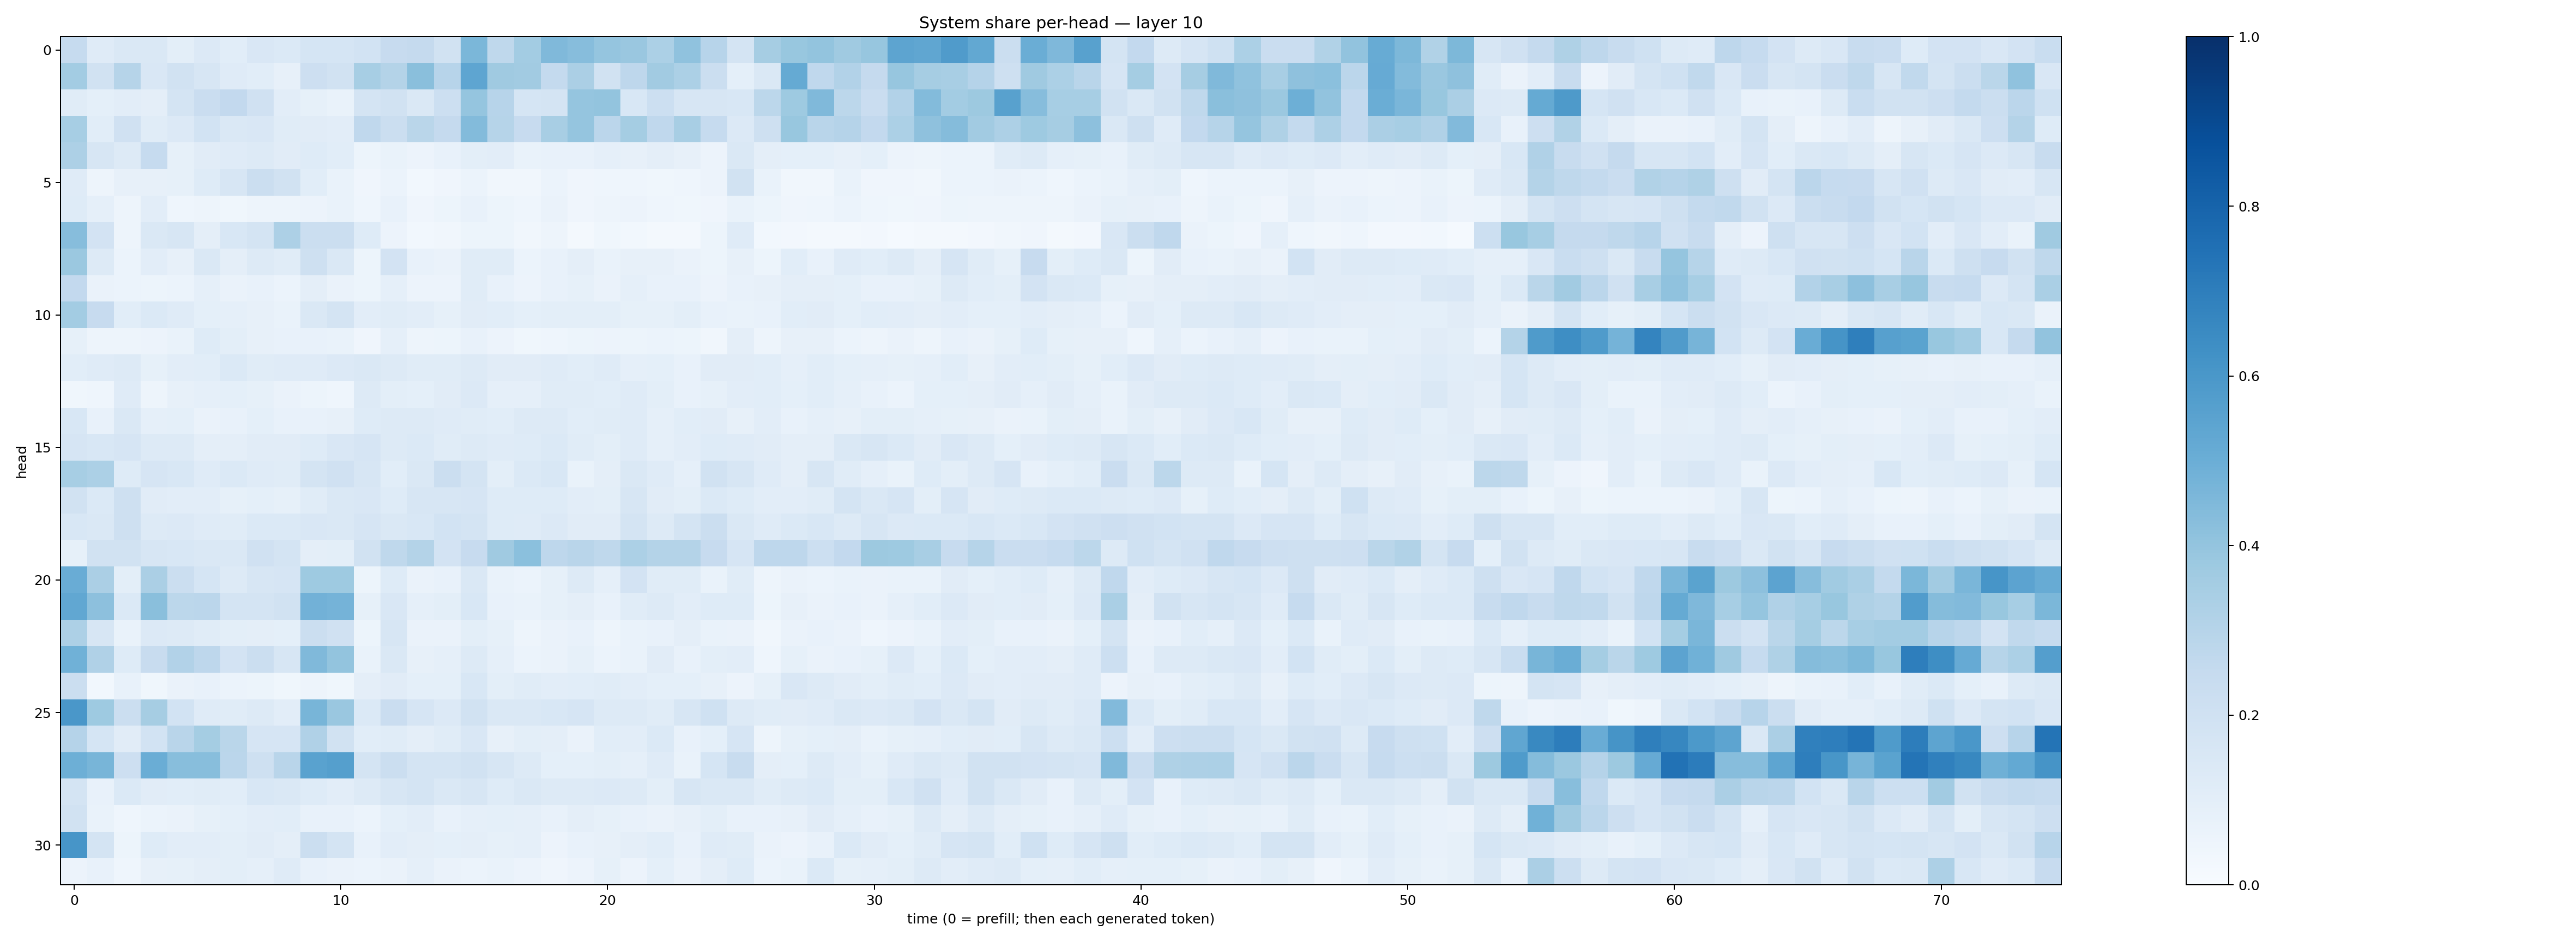

Data behind this chart, as committed beside it:
0.24674065, 0.118122004, 0.14641261, 0.14421383, 0.099672556, 0.13514327, 0.10595993, 0.15176345, 0.13947256, 0.16845767, 0.17185695, 0.18421799, 0.24596459, 0.25012267, 0.18827535, 0.4601406, 0.27033782, 0.35664836, 0.44573832, 0.43145704, 0.39770433, 0.38549024, 0.3286403, 0.4092543
0.3589, 0.1893, 0.3006, 0.1513, 0.1933, 0.1627, 0.121, 0.1075, 0.07977, 0.2132, 0.1953, 0.3465, 0.3049, 0.4222, 0.2933, 0.5361, 0.3691, 0.3632, 0.2561, 0.3348, 0.1918, 0.2749, 0.3604, 0.3293
0.1153, 0.09167, 0.1018, 0.09761, 0.177, 0.2271, 0.2604, 0.1981, 0.1018, 0.08209, 0.06674, 0.172, 0.1882, 0.1471, 0.2167, 0.3978, 0.2944, 0.171, 0.1733, 0.3974, 0.4014, 0.1534, 0.2179, 0.1588
0.3465, 0.1057, 0.1979, 0.1168, 0.1342, 0.1847, 0.1474, 0.152, 0.1144, 0.1116, 0.1038, 0.2665, 0.2236, 0.2859, 0.2535, 0.4383, 0.2997, 0.2438, 0.3433, 0.3952, 0.2846, 0.3539, 0.2656, 0.343
0.3258, 0.1608, 0.1291, 0.2472, 0.08282, 0.1125, 0.1182, 0.1289, 0.1125, 0.1224, 0.1077, 0.05302, 0.06774, 0.05563, 0.07336, 0.101, 0.1042, 0.07022, 0.0708, 0.07723, 0.08869, 0.0787, 0.09448, 0.08021
0.1201, 0.04764, 0.08017, 0.08084, 0.0854, 0.1243, 0.1636, 0.2258, 0.1914, 0.1055, 0.0682, 0.04294, 0.06239, 0.0306, 0.04082, 0.06129, 0.03419, 0.03225, 0.06159, 0.03957, 0.0442, 0.04414, 0.03844, 0.04332
0.124, 0.08913, 0.04817, 0.1041, 0.04607, 0.0489, 0.03809, 0.04784, 0.04726, 0.05799, 0.07031, 0.04465, 0.07295, 0.04292, 0.05411, 0.0777, 0.05103, 0.04546, 0.06528, 0.03936, 0.04854, 0.05541, 0.0431, 0.03621
0.4318, 0.1835, 0.05025, 0.1406, 0.1603, 0.09617, 0.1531, 0.1755, 0.3276, 0.2195, 0.2211, 0.1222, 0.05481, 0.02885, 0.03414, 0.05192, 0.05322, 0.03506, 0.04863, 0.01731, 0.03603, 0.02982, 0.01678, 0.01867
0.3795, 0.1302, 0.06129, 0.1028, 0.07878, 0.1479, 0.09702, 0.1266, 0.1137, 0.2061, 0.1412, 0.05251, 0.1832, 0.07199, 0.06383, 0.114, 0.1167, 0.06077, 0.07576, 0.09595, 0.06822, 0.0807, 0.08061, 0.06553
0.2592, 0.06599, 0.05902, 0.05118, 0.05896, 0.08922, 0.06574, 0.07754, 0.05977, 0.0965, 0.06541, 0.05178, 0.08885, 0.05826, 0.05701, 0.1154, 0.07066, 0.05525, 0.0773, 0.08405, 0.064, 0.08869, 0.07506, 0.07649
0.3564, 0.2459, 0.1072, 0.1403, 0.1194, 0.0922, 0.08727, 0.07816, 0.06902, 0.1419, 0.1723, 0.1031, 0.1143, 0.1017, 0.0826, 0.1098, 0.1084, 0.09203, 0.09918, 0.1003, 0.1008, 0.08527, 0.08556, 0.0986
0.08414, 0.04992, 0.04814, 0.05507, 0.06697, 0.1223, 0.0991, 0.08101, 0.07372, 0.07758, 0.06825, 0.03925, 0.08803, 0.05075, 0.05298, 0.07749, 0.0582, 0.03636, 0.04362, 0.05215, 0.05778, 0.05408, 0.06241, 0.05347
0.108, 0.1189, 0.1254, 0.08592, 0.1054, 0.1086, 0.1386, 0.1141, 0.118, 0.1192, 0.1347, 0.1411, 0.1281, 0.1158, 0.1163, 0.1267, 0.1096, 0.112, 0.1179, 0.1069, 0.1197, 0.08958, 0.09223, 0.07338
0.0359, 0.04662, 0.1192, 0.0502, 0.07895, 0.08965, 0.09075, 0.08433, 0.06408, 0.05084, 0.04684, 0.1326, 0.1002, 0.09344, 0.11, 0.1355, 0.08784, 0.08731, 0.1137, 0.1171, 0.1075, 0.1172, 0.1011, 0.07436
0.1533, 0.07106, 0.1479, 0.08613, 0.09199, 0.06272, 0.07048, 0.09248, 0.07621, 0.0746, 0.08132, 0.1222, 0.1322, 0.1277, 0.1179, 0.1171, 0.1088, 0.1268, 0.1282, 0.1074, 0.1138, 0.1175, 0.08871, 0.1083
0.1672, 0.1531, 0.1664, 0.1313, 0.1266, 0.09537, 0.09462, 0.1103, 0.1098, 0.1231, 0.1488, 0.1659, 0.1324, 0.14, 0.1152, 0.1293, 0.1173, 0.1228, 0.1387, 0.1169, 0.09914, 0.1184, 0.0892, 0.1043
0.3475, 0.3291, 0.1217, 0.1659, 0.1544, 0.1179, 0.1394, 0.118, 0.1158, 0.1719, 0.1991, 0.157, 0.1061, 0.147, 0.223, 0.1772, 0.1005, 0.1398, 0.1537, 0.06734, 0.09424, 0.1415, 0.1174, 0.08895
0.1948, 0.1398, 0.2043, 0.1101, 0.1037, 0.1054, 0.08388, 0.09365, 0.08423, 0.1148, 0.1421, 0.1521, 0.1239, 0.1589, 0.1578, 0.1668, 0.1244, 0.1213, 0.1228, 0.1039, 0.1, 0.1568, 0.1111, 0.1009
0.1545, 0.144, 0.2071, 0.1272, 0.1345, 0.1173, 0.1137, 0.1395, 0.1406, 0.1508, 0.1438, 0.1664, 0.1446, 0.1545, 0.1871, 0.172, 0.1228, 0.1204, 0.1334, 0.1094, 0.1122, 0.1757, 0.1289, 0.1756
0.08285, 0.1907, 0.1935, 0.1626, 0.1549, 0.1432, 0.1436, 0.1972, 0.1773, 0.09519, 0.09897, 0.1949, 0.2726, 0.3051, 0.1829, 0.2434, 0.3699, 0.4214, 0.2752, 0.2901, 0.2727, 0.3282, 0.3054, 0.3063
0.504, 0.3341, 0.1003, 0.3331, 0.223, 0.1717, 0.1305, 0.1599, 0.1662, 0.3727, 0.3712, 0.05104, 0.1246, 0.06435, 0.07423, 0.1451, 0.06641, 0.05986, 0.08223, 0.131, 0.08691, 0.1822, 0.1169, 0.1153
0.5302, 0.4166, 0.1376, 0.425, 0.2811, 0.285, 0.1779, 0.1747, 0.1924, 0.481, 0.4739, 0.08213, 0.1485, 0.0875, 0.09833, 0.156, 0.0741, 0.06987, 0.08531, 0.09533, 0.07317, 0.115, 0.1326, 0.1019
0.328, 0.1611, 0.06737, 0.1365, 0.1271, 0.1151, 0.1014, 0.09512, 0.09069, 0.2261, 0.1973, 0.05107, 0.1626, 0.06445, 0.06308, 0.09839, 0.08402, 0.04939, 0.06377, 0.07717, 0.04719, 0.06963, 0.07246, 0.09527
0.4863, 0.3189, 0.1216, 0.2411, 0.3088, 0.2759, 0.1829, 0.2208, 0.1616, 0.4469, 0.3994, 0.06877, 0.1409, 0.08122, 0.08866, 0.1284, 0.08822, 0.0609, 0.0654, 0.08273, 0.06223, 0.06715, 0.11, 0.07156
0.2213, 0.03118, 0.07177, 0.0356, 0.06406, 0.07627, 0.06185, 0.05392, 0.03596, 0.05051, 0.03799, 0.09728, 0.1119, 0.09329, 0.08998, 0.1553, 0.1015, 0.1169, 0.1029, 0.1067, 0.1163, 0.1029, 0.09076, 0.09022
0.5995, 0.3739, 0.2249, 0.348, 0.1837, 0.1198, 0.1157, 0.1322, 0.1021, 0.4661, 0.3853, 0.1382, 0.227, 0.1657, 0.1346, 0.1922, 0.1434, 0.1423, 0.1543, 0.1665, 0.1298, 0.1306, 0.1168, 0.1601
0.3037, 0.1696, 0.112, 0.1863, 0.2914, 0.3544, 0.2873, 0.1671, 0.1653, 0.3197, 0.1886, 0.1077, 0.1154, 0.09712, 0.1145, 0.1519, 0.0796, 0.09891, 0.09621, 0.06372, 0.1059, 0.1023, 0.1404, 0.07389
0.4936, 0.4685, 0.2134, 0.5026, 0.4278, 0.4274, 0.285, 0.2062, 0.2896, 0.5518, 0.5634, 0.1782, 0.2225, 0.1778, 0.1737, 0.1891, 0.1624, 0.1315, 0.09364, 0.09121, 0.1006, 0.08821, 0.118, 0.06843
0.1757, 0.07077, 0.1388, 0.1101, 0.1064, 0.1149, 0.1086, 0.1529, 0.141, 0.1216, 0.105, 0.1322, 0.1584, 0.1756, 0.1483, 0.1564, 0.1242, 0.1474, 0.1318, 0.1258, 0.1358, 0.1291, 0.1012, 0.1628
0.191, 0.06745, 0.0439, 0.05917, 0.06456, 0.08581, 0.09308, 0.1024, 0.1092, 0.07761, 0.07684, 0.05876, 0.09142, 0.1049, 0.0735, 0.08618, 0.09019, 0.08761, 0.07268, 0.09703, 0.08422, 0.07063, 0.06495, 0.0818
0.6073, 0.176, 0.05089, 0.1237, 0.1016, 0.1049, 0.1013, 0.1096, 0.09503, 0.2223, 0.1779, 0.07164, 0.1018, 0.0949, 0.09251, 0.0976, 0.08451, 0.08775, 0.05853, 0.0732, 0.08109, 0.09694, 0.1067, 0.0765
0.05511, 0.07446, 0.04482, 0.07858, 0.08309, 0.0947, 0.1015, 0.08791, 0.1203, 0.07318, 0.06288, 0.06135, 0.06438, 0.08947, 0.06478, 0.06213, 0.06986, 0.05673, 0.03913, 0.05719, 0.08571, 0.05474, 0.09184, 0.06374
